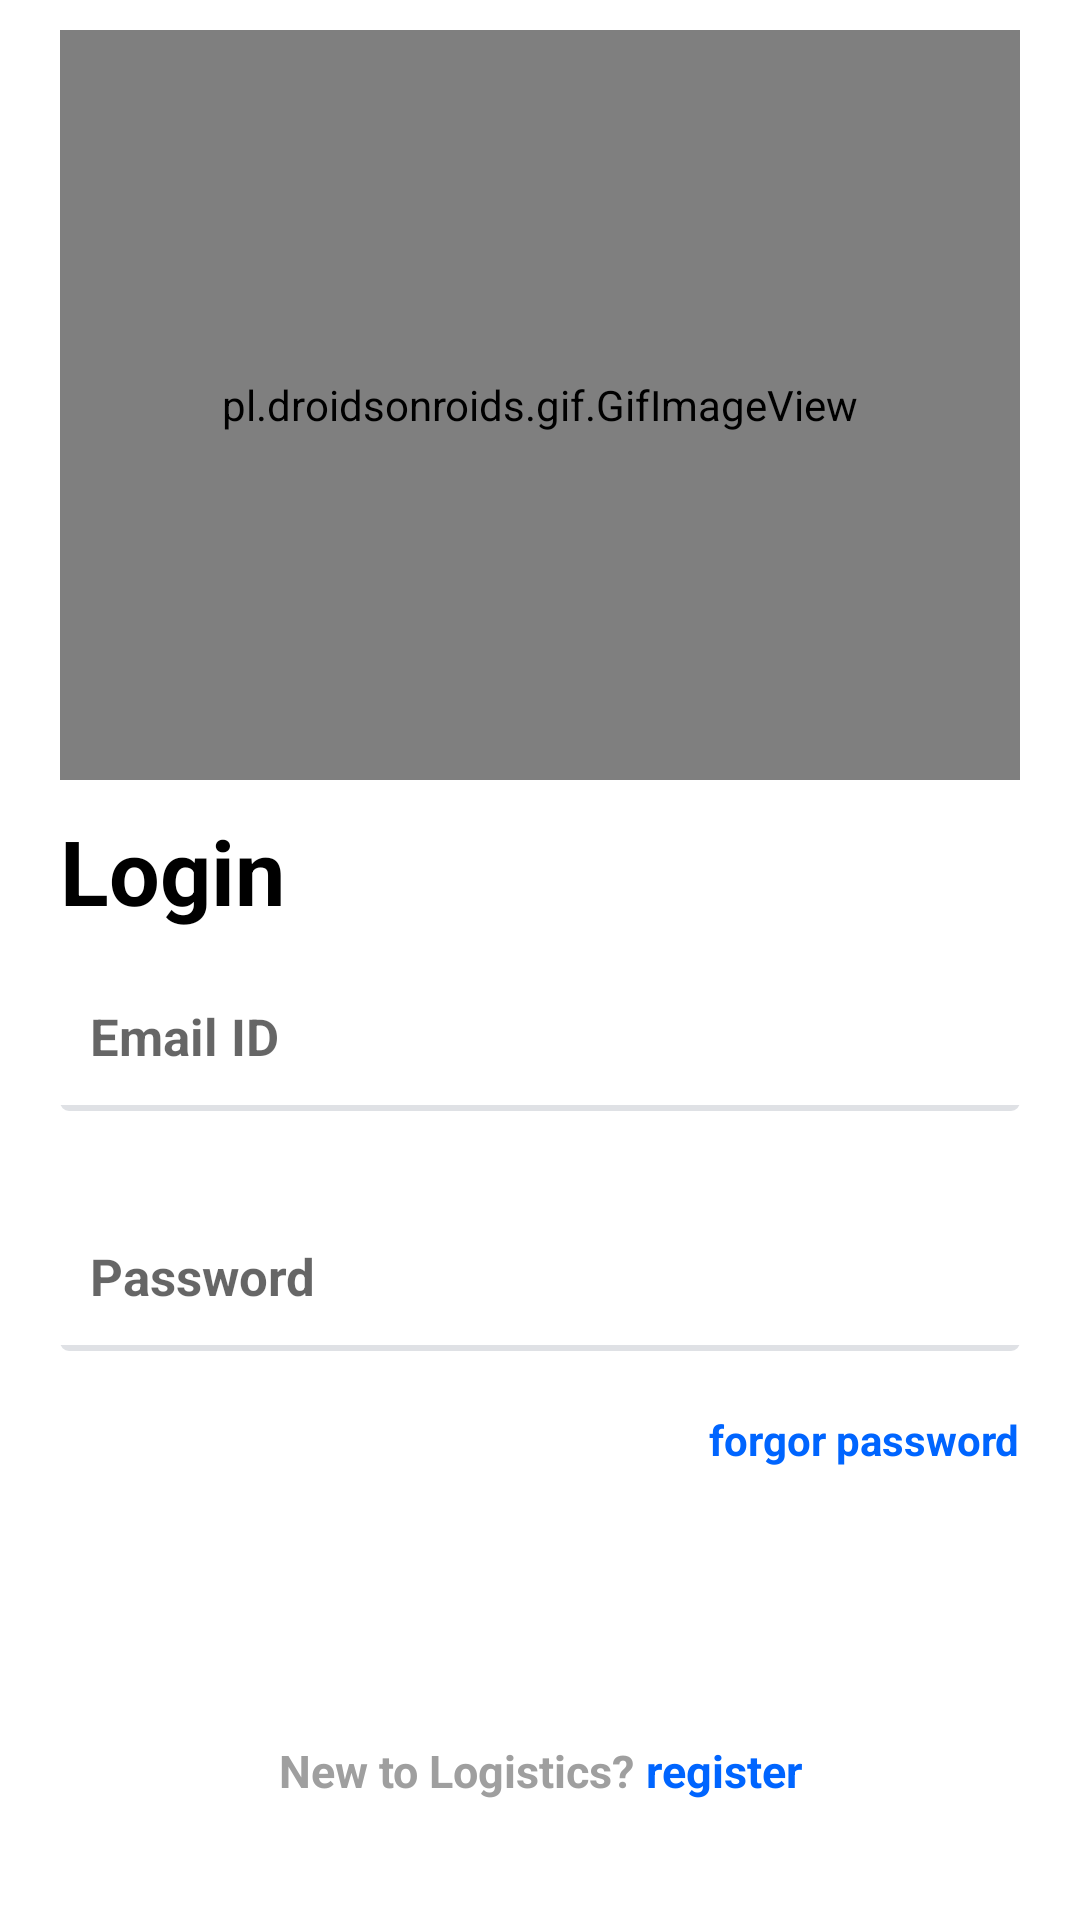

Reconstruct the res/layout file that produces this screen, plus the resources it refers to.
<!-- AndroidManifest.xml: application theme Theme.INDUSBM -->
<!-- res/layout/activity_main.xml -->
<?xml version="1.0" encoding="utf-8"?>
<androidx.constraintlayout.widget.ConstraintLayout
    xmlns:android="http://schemas.android.com/apk/res/android"
    xmlns:app="http://schemas.android.com/apk/res-auto"
    xmlns:tools="http://schemas.android.com/tools"
    android:layout_width="match_parent"
    android:layout_height="match_parent"
    android:background="@color/white"
    android:paddingStart="20dp"
    android:paddingTop="10dp"
    android:paddingEnd="20dp"
    android:paddingBottom="10dp"
    tools:context=".MainActivity">

    <ScrollView
        android:layout_width="match_parent"
        android:layout_height="match_parent"
        android:layout_marginBottom="70dp">

        <RelativeLayout
            android:layout_width="match_parent"
            android:layout_height="wrap_content">

            <pl.droidsonroids.gif.GifImageView
                android:id="@+id/logo"
                android:layout_width="250dp"
                android:layout_height="250dp"
                android:layout_alignParentEnd="true"
                android:layout_alignParentStart="true"
                android:layout_alignParentTop="true"
                android:layout_marginTop="0dp"
                android:src="@raw/logogif" />

            <TextView
                android:id="@+id/textLogin"
                android:layout_width="wrap_content"
                android:layout_height="wrap_content"
                android:layout_below="@id/logo"
                android:layout_marginTop="10dp"
                android:text="Login"
                android:textColor="@color/black"
                android:textSize="30dp"
                android:textStyle="bold" />

            <EditText
                android:id="@+id/email"
                android:layout_width="match_parent"
                android:layout_height="50dp"
                android:layout_below="@id/textLogin"
                android:layout_marginTop="10dp"
                android:background="@drawable/input"
                android:inputType="textEmailAddress"
                android:hint="Email ID"
                android:paddingStart="10dp"
                android:paddingEnd="10dp"
                android:textColor="@color/black"
                android:textSize="17sp"
                android:textStyle="bold" />

            <EditText
                android:id="@+id/password"
                android:layout_width="match_parent"
                android:layout_height="50dp"
                android:layout_below="@id/email"
                android:layout_marginTop="30dp"
                android:background="@drawable/input"
                android:inputType="textPassword"
                android:hint="Password"
                android:paddingStart="10dp"
                android:paddingEnd="10dp"
                android:textColor="@color/black"
                android:textSize="17sp"
                android:textStyle="bold" />

            <TextView
                android:id="@+id/forgot_password"
                android:layout_width="wrap_content"
                android:layout_height="wrap_content"
                android:layout_below="@id/password"
                android:layout_alignParentEnd="true"
                android:layout_marginTop="20dp"
                android:text="forgor password"
                android:textColor="@color/blue"
                android:textStyle="bold" />

            <Button
                android:id="@+id/loginBtn"
                android:layout_width="match_parent"
                android:layout_height="50dp"
                android:layout_below="@+id/forgot_password"
                android:layout_marginTop="20dp"
                android:background="@drawable/inputbutton"
                android:text="Login"
                android:textColor="@color/white"
                android:textStyle="bold" />
        </RelativeLayout>
    </ScrollView>

    <RelativeLayout
        android:layout_width="wrap_content"
        android:layout_height="50dp"
        app:layout_constraintBottom_toBottomOf="parent"
        app:layout_constraintEnd_toEndOf="parent"
        app:layout_constraintHorizontal_bias="0.5"
        app:layout_constraintStart_toStartOf="parent">
        <TextView
            android:id="@+id/newtologistics"
            android:text="New to Logistics? "
            android:textColor="@color/gray02"
            android:textStyle="bold"
            android:textSize="15sp"
            app:layout_constraintBottom_toBottomOf="parent"
            android:layout_width="wrap_content"
            android:layout_height="wrap_content"/>
        <TextView
            android:id="@+id/register"
            android:text="register"
            android:textColor="@color/blue"
            android:textStyle="bold"
            android:textSize="15sp"
            app:layout_constraintBottom_toBottomOf="parent"
            android:layout_width="wrap_content"
            android:layout_height="wrap_content"
            android:layout_toEndOf="@+id/newtologistics"/>
    </RelativeLayout>
</androidx.constraintlayout.widget.ConstraintLayout>
<!-- resources referenced by this layout -->
<resources>
  <color name="black">#FF000000</color>
  <color name="blue">#0065ff</color>
  <color name="gray02">#9F9F9F</color>
  <color name="white">#FFFFFFFF</color>
  <!-- drawable input (drawable) -->
  <?xml version="1.0" encoding="utf-8"?>
  <layer-list xmlns:android="http://schemas.android.com/apk/res/android">
      <item>
          <shape android:shape="rectangle">
              <stroke android:color="@color/gray"
                  android:width="2dp"/>
              <corners android:radius="2dp"/>
          </shape>
      </item>
      <item android:bottom="2dp">
          <shape android:shape="rectangle">
              <solid android:color="@color/white"/>
          </shape>
      </item>
  </layer-list>
  <style name="Theme.INDUSBM" parent="Theme.AppCompat.Light.NoActionBar">
          
          <item name="colorPrimary">@color/purple_500</item>
          <item name="colorPrimaryDark">@color/nightBlack03</item>
          <item name="colorAccent">@color/teal_200</item>
          
          <item name="backgroundColor">@color/white</item>
      </style>
  <color name="gray">#dfe1e5</color>
  <color name="purple_500">#FF6200EE</color>
  <color name="nightBlack03">#2b2a3a</color>
  <color name="teal_200">#FF03DAC5</color>
</resources>
